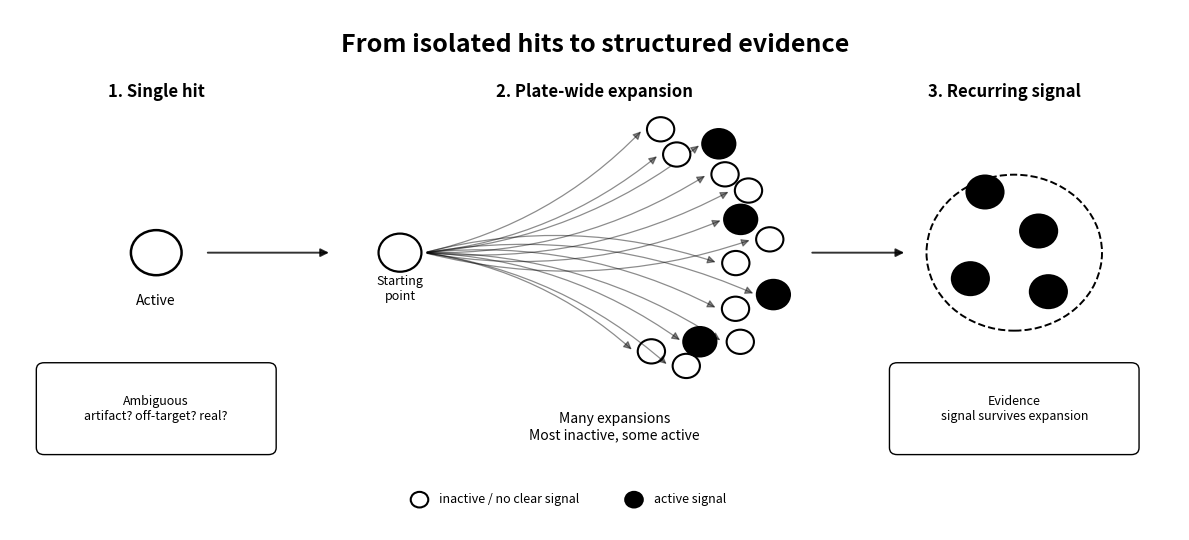

Here is the Python script that generated this plot: (Note: this script raises an exception after producing the figure.)
# ---
# jupyter:
#   jupytext:
#     cell_metadata_filter: -all
#     notebook_metadata_filter: all
#     text_representation:
#       extension: .py
#       format_name: percent
#       format_version: '1.3'
#       jupytext_version: 1.18.1
#   kernelspec:
#     display_name: Python 3 (ipykernel)
#     language: python
#     name: python3
#   language_info:
#     codemirror_mode:
#       name: ipython
#       version: 3
#     file_extension: .py
#     mimetype: text/x-python
#     name: python
#     nbconvert_exporter: python
#     pygments_lexer: ipython3
#     version: 3.11.14
# ---

# %%
import matplotlib.pyplot as plt
from matplotlib.patches import Circle, FancyArrowPatch, FancyBboxPatch
import numpy as np

fig, ax = plt.subplots(figsize=(12, 5.5))
ax.set_xlim(0, 12)
ax.set_ylim(0, 6)
ax.axis("off")

# ---------- Helper functions ----------

def add_node(ax, x, y, r=0.16, facecolor="white", edgecolor="black", linewidth=1.5):
    circ = Circle((x, y), r, facecolor=facecolor, edgecolor=edgecolor, linewidth=linewidth)
    ax.add_patch(circ)

def add_arrow(ax, start, end, connectionstyle="arc3,rad=0", linewidth=1.4, alpha=0.8):
    arrow = FancyArrowPatch(
        start, end,
        arrowstyle="-|>",
        mutation_scale=12,
        linewidth=linewidth,
        color="black",
        alpha=alpha,
        connectionstyle=connectionstyle
    )
    ax.add_patch(arrow)

def add_label_box(ax, x, y, text, width=2.5, height=0.55, fontsize=10):
    box = FancyBboxPatch(
        (x - width / 2, y - height / 2),
        width,
        height,
        boxstyle="round,pad=0.08,rounding_size=0.08",
        facecolor="white",
        edgecolor="black",
        linewidth=1.0
    )
    ax.add_patch(box)
    ax.text(x, y, text, ha="center", va="center", fontsize=fontsize)

# ---------- Title ----------

ax.text(6, 5.6, "From isolated hits to structured evidence",
        ha="center", va="center", fontsize=18, fontweight="bold")

# ---------- Panel labels ----------

ax.text(1.5, 5.0, "1. Single hit", ha="center", fontsize=12, fontweight="bold")
ax.text(6.0, 5.0, "2. Plate-wide expansion", ha="center", fontsize=12, fontweight="bold")
ax.text(10.2, 5.0, "3. Recurring signal", ha="center", fontsize=12, fontweight="bold")

# ---------- Panel 1: Single hit ----------

hit_x, hit_y = 1.5, 3.2
add_node(ax, hit_x, hit_y, r=0.26, linewidth=1.8)
ax.text(hit_x, hit_y - 0.6, "Active", ha="center", fontsize=10)

add_label_box(
    ax, 1.5, 1.4,
    "Ambiguous\nartifact? off-target? real?",
    width=2.3, height=0.9, fontsize=9
)

add_arrow(ax, (2.0, 3.2), (3.3, 3.2))

# ---------- Panel 2: Expansion ----------

center_x, center_y = 4.0, 3.2
add_node(ax, center_x, center_y, r=0.22, linewidth=1.6)
ax.text(center_x, center_y - 0.55, "Starting\npoint", ha="center", fontsize=9)

np.random.seed(8)
angles = np.linspace(-1.25, 1.25, 14)
radii = np.array([1.2, 1.5, 1.35, 1.65, 1.4, 1.7, 1.25, 1.6, 1.35, 1.55, 1.45, 1.65, 1.3, 1.5])

positions = []
for angle, radius in zip(angles, radii):
    x = center_x + 2.2 + radius * np.cos(angle)
    y = center_y + radius * np.sin(angle)
    positions.append((x, y))

active_indices = {2, 5, 8, 11}

for i, (x, y) in enumerate(positions):
    rad = 0.15 if y > center_y else -0.15
    add_arrow(ax, (center_x + 0.25, center_y), (x - 0.18, y),
              connectionstyle=f"arc3,rad={rad}", linewidth=0.9, alpha=0.45)

    if i in active_indices:
        add_node(ax, x, y, r=0.17, facecolor="black")
    else:
        add_node(ax, x, y, r=0.14)

ax.text(6.2, 1.05,
        "Many expansions\nMost inactive, some active",
        ha="center", fontsize=10)

add_arrow(ax, (8.2, 3.2), (9.2, 3.2))

# ---------- Panel 3: Evidence ----------

evidence_positions = [(10.0, 3.9), (10.55, 3.45), (9.85, 2.9), (10.65, 2.75)]
for x, y in evidence_positions:
    add_node(ax, x, y, r=0.19, facecolor="black")

group = Circle((10.3, 3.2), 0.9, fill=False, linestyle="--", linewidth=1.4)
ax.add_patch(group)

add_label_box(
    ax, 10.3, 1.4,
    "Evidence\nsignal survives expansion",
    width=2.4, height=0.9, fontsize=9
)

# ---------- Legend ----------

add_node(ax, 4.2, 0.35, r=0.09)
ax.text(4.4, 0.35, "inactive / no clear signal", va="center", fontsize=9)

add_node(ax, 6.4, 0.35, r=0.09, facecolor="black")
ax.text(6.6, 0.35, "active signal", va="center", fontsize=9)

plt.tight_layout()
plt.show()

# %%
save_path="../docs/assets/images/biounfold-028-plate-wide-chemistry.png"
pad_fraction = 0.02  # adjust this to taste (1–3% usually enough)
dpi=200
width_px = 1200
height_px = 639
pad_inches = (height_px / dpi) * pad_fraction

# 3) Save without transforming the plot
fig.savefig(
    save_path,
    dpi=dpi,
    bbox_inches="tight",   # include legends & titles
    pad_inches=pad_inches, # proportional white space
)

# %%
